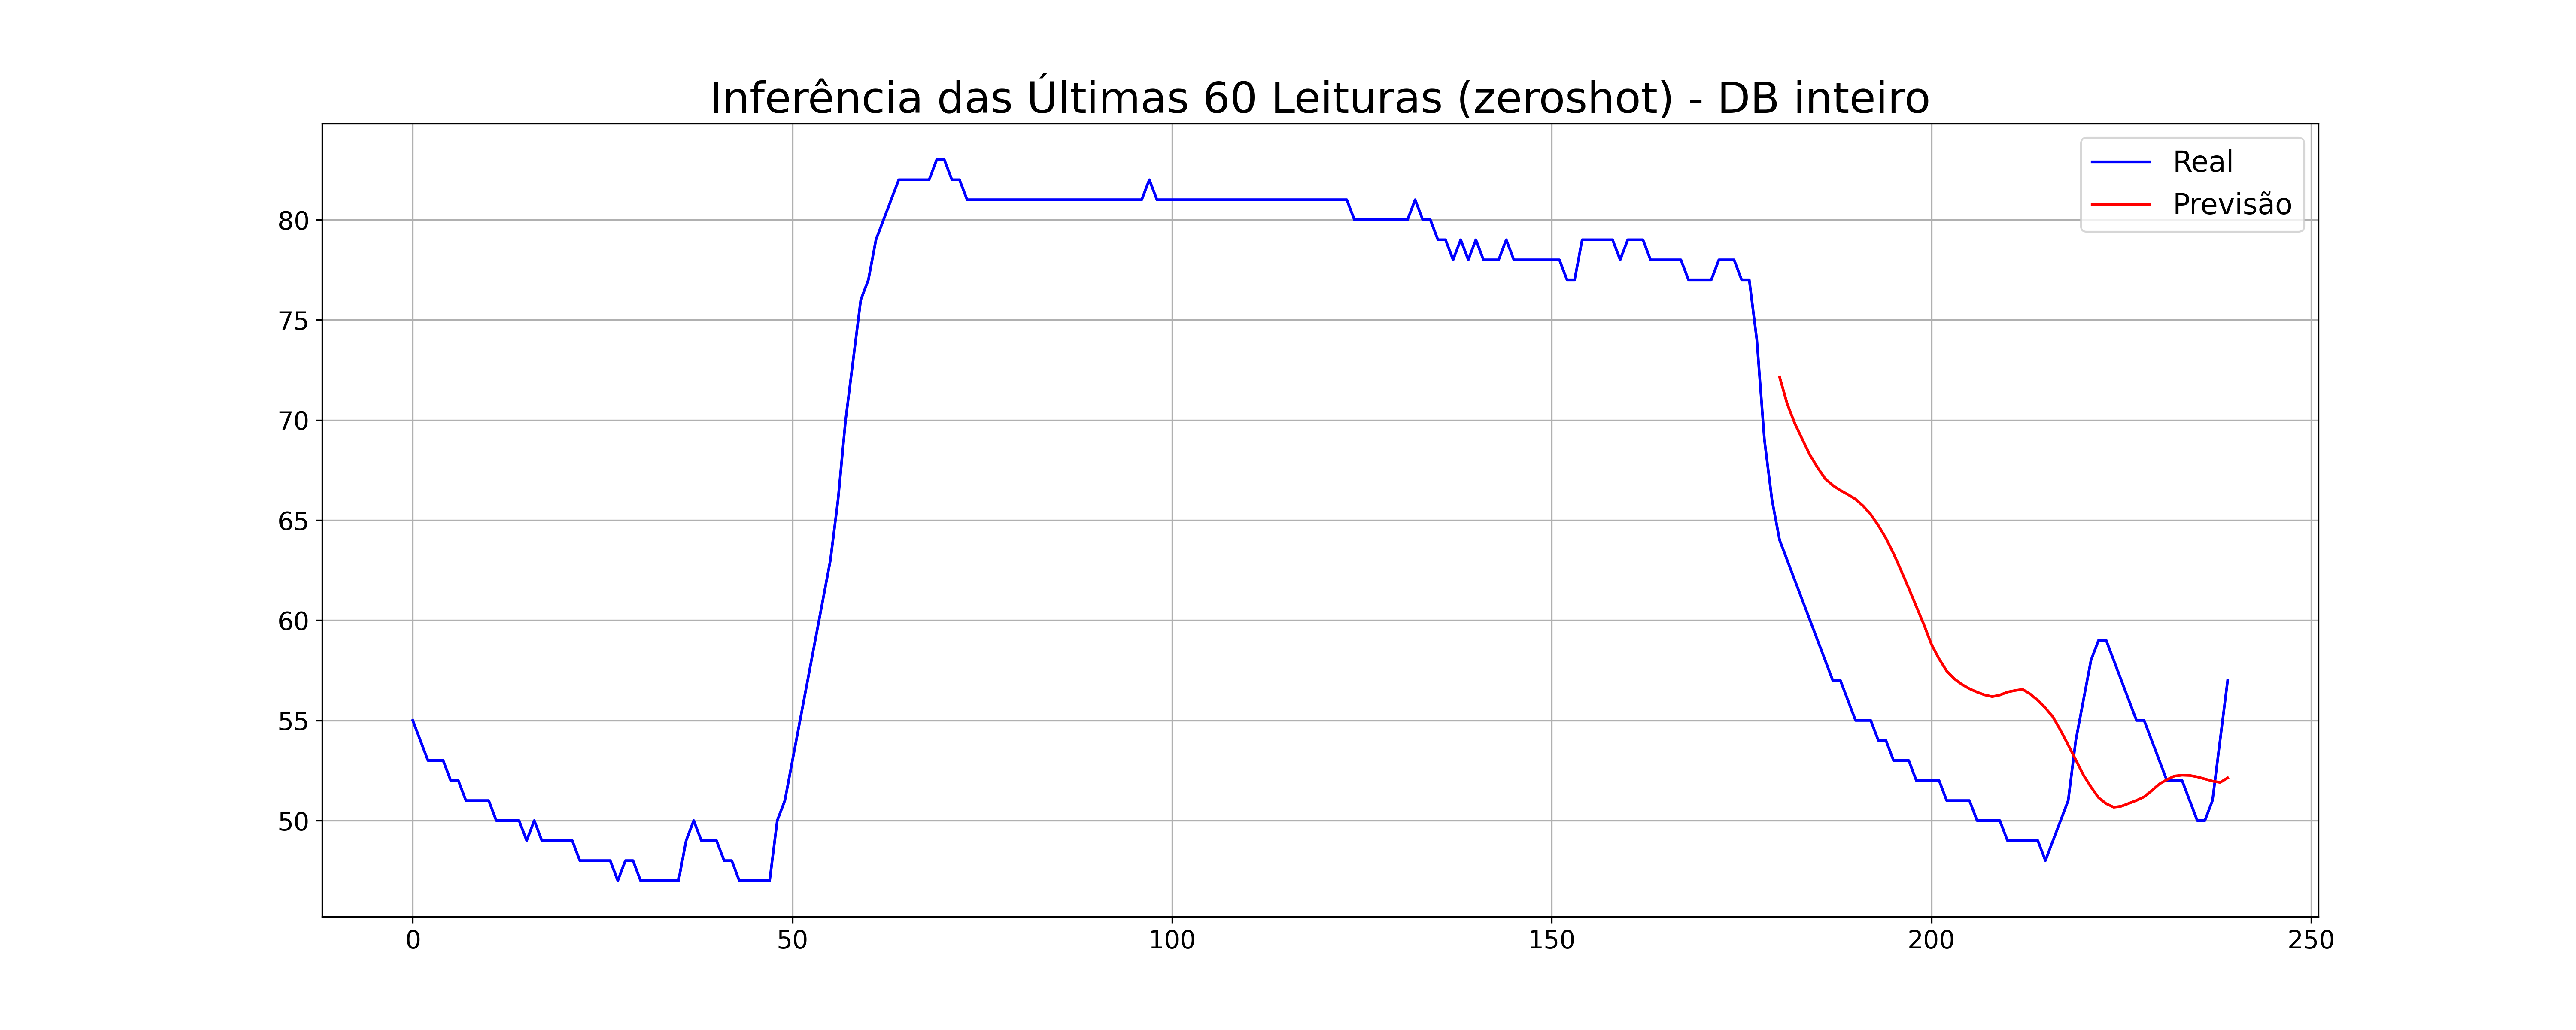

Values plotted in this chart, from the file beside it:
nome_modelo, Real, Previsto
ViTime_5_min_fixed, 64, 72.14
, 63, 70.81
, 62, 69.83
, 61, 69.03
, 60, 68.25
, 59, 67.63
, 58, 67.07
, 57, 66.74
, 57, 66.49
, 56, 66.28
, 55, 66.05
, 55, 65.71
, 55, 65.29
, 54, 64.74
, 54, 64.1
, 53, 63.33
, 53, 62.48
, 53, 61.6
, 52, 60.69
, 52, 59.78
, 52, 58.79
, 52, 58.07
, 51, 57.47
, 51, 57.08
, 51, 56.8
, 51, 56.58
, 50, 56.41
, 50, 56.27
, 50, 56.19
, 50, 56.27
, 49, 56.42
, 49, 56.5
, 49, 56.55
, 49, 56.32
, 49, 56.01
, 48, 55.62
, 49, 55.17
, 50, 54.5
, 51, 53.78
, 54, 53.03
, 56, 52.28
, 58, 51.68
, 59, 51.14
, 59, 50.85
, 58, 50.67
, 57, 50.72
, 56, 50.86
, 55, 51.01
, 55, 51.18
, 54, 51.49
, 53, 51.83
, 52, 52.05
, 52, 52.22
, 52, 52.27
, 51, 52.25
, 50, 52.18
, 50, 52.08
, 51, 51.97
, 54, 51.9
, 57, 52.13
